pico-8 play session: no input (idle), after a click and taps of 🅾, ❎, 🅾+❎, 🅾 in the second before t = 0

[t = 1 s] idle ~1s (no d-pad/buttons)
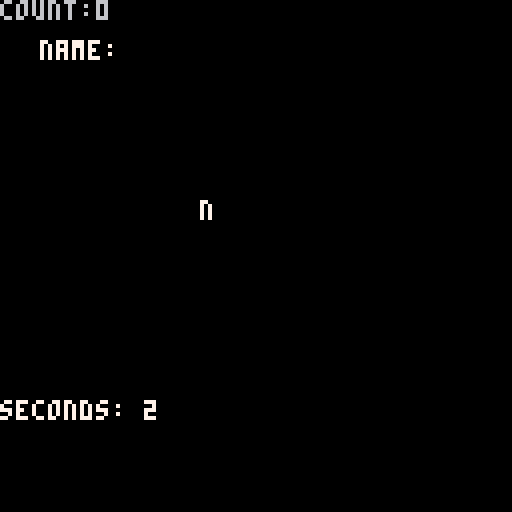
[t = 6 s] idle ~6s (no d-pad/buttons)
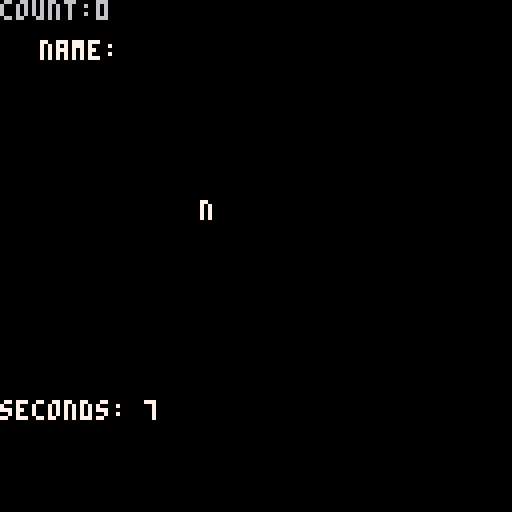

pico-8 cartridge
version 43
__lua__
player_name=""
letters="abcdefghijklmnopqrstuvwxyz"
letter=""
counter = 0
lcolor = 7
timer = 0

function _init()
 poke(0x5f2d,1)
 new_letter()
end

function new_letter()
	letter=chr(flr(rnd(26))+97)
	lcolor=7
end

function _update()
	--disable pause via p or enter
	poke(0x5f30,1)
	timer += 1
	
 if stat(30) then
  local c = stat(31)
  if c == letter then
  	player_name..= c
  	new_letter()
  else
   lcolor = 8
  end
  
  --backspace detection  
  if c == "\b" then 
   player_name = sub(player_name,1,#player_name-2)
  end
  
  
  if (#player_name) == 10 then
  	player_name = ""
  	counter += 10
  end
 end
end

function _draw()
 cls()
 print("count:"..tostr(counter),0,0,6)
 print("seconds: "..flr(timer/30), 0, 100, 7)
 print("name:",10,10,7)
 print(player_name,10,20,11)
	print(letter,50,50,lcolor)
end
__gfx__
00000000000000000000000000000000000000000000000000000000000000000000000000000000000000000000000000000000000000000000000000000000
00000000000000000000000000000000000000000000000000000000000000000000000000000000000000000000000000000000000000000000000000000000
00700700000000000000000000000000000000000000000000000000000000000000000000000000000000000000000000000000000000000000000000000000
00077000000000000000000000000000000000000000000000000000000000000000000000000000000000000000000000000000000000000000000000000000
00077000000000000000000000000000000000000000000000000000000000000000000000000000000000000000000000000000000000000000000000000000
00700700000000000000000000000000000000000000000000000000000000000000000000000000000000000000000000000000000000000000000000000000
